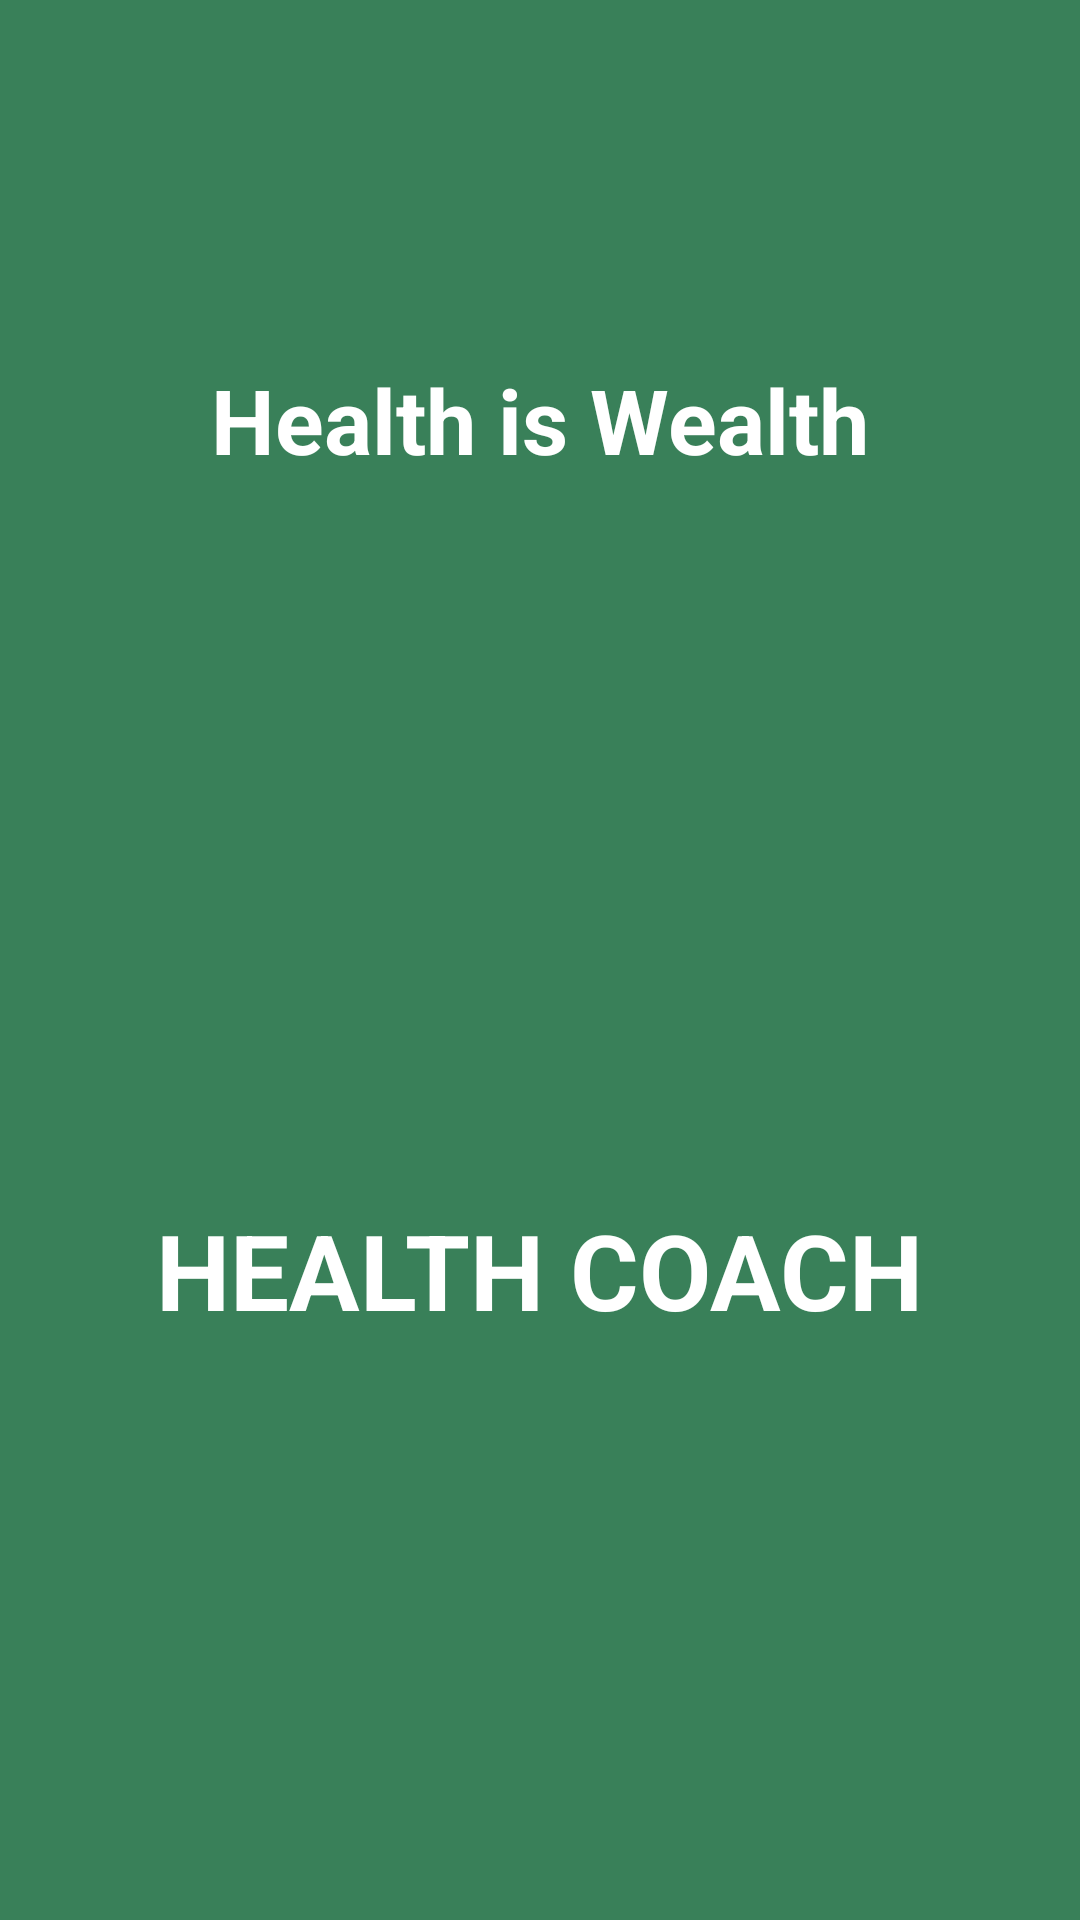

The Android layout XML behind this screen, and the referenced resources:
<!-- AndroidManifest.xml: application theme Theme.HealthCoach -->
<!-- res/layout/activity_splash.xml -->
<?xml version="1.0" encoding="utf-8"?>
<RelativeLayout xmlns:android="http://schemas.android.com/apk/res/android"
    xmlns:app="http://schemas.android.com/apk/res-auto"
    xmlns:tools="http://schemas.android.com/tools"
    android:layout_width="match_parent"
    android:layout_height="match_parent"
    android:background="#398059"
    tools:context=".splash">


    <TextView
        android:layout_width="wrap_content"
        android:layout_height="wrap_content"
        android:layout_alignParentBottom="true"
        android:layout_centerHorizontal="true"
        android:layout_marginBottom="480dp"
        android:text="Health is Wealth"
        android:textStyle="bold"
        android:textColor="@color/white"
        android:textSize="30sp">

    </TextView>


    <ImageView
        android:id="@+id/logo"
        android:layout_width="100dp"
        android:layout_height="100dp"
        android:layout_centerInParent="true"
        android:src="@drawable/bmifinall">

    </ImageView>

    <TextView
        android:layout_width="wrap_content"
        android:layout_height="wrap_content"
        android:layout_below="@+id/logo"
        android:layout_centerHorizontal="true"
        android:layout_marginTop="30dp"
        android:lineSpacingExtra="2dp"
        android:text="HEALTH COACH"
        android:textColor="@color/white"
        android:textSize="35sp"
        android:textStyle="bold">

    </TextView>

</RelativeLayout>
<!-- resources referenced by this layout -->
<resources>
  <style name="Theme.HealthCoach" parent="Theme.MaterialComponents.DayNight.DarkActionBar">
          
          <item name="colorPrimary">@color/purple_500</item>
          <item name="colorPrimaryVariant">@color/purple_700</item>
          <item name="colorOnPrimary">@color/white</item>
          
          <item name="colorSecondary">@color/teal_200</item>
          <item name="colorSecondaryVariant">@color/teal_700</item>
          <item name="colorOnSecondary">@color/black</item>
          
          <item name="android:statusBarColor" tools:targetApi="l">?attr/colorPrimaryVariant</item>
          
      </style>
  <!-- not gathered from this repository: default colours our renderer supplied (Android Studio template values) -->
  <color name="purple_500">#FF6200EE</color>
  <color name="purple_700">#FF3700B3</color>
  <color name="teal_200">#FF03DAC5</color>
  <color name="teal_700">#FF018786</color>
  <color name="black">#FF000000</color>
  <color name="white">#FFFFFFFF</color>
</resources>
